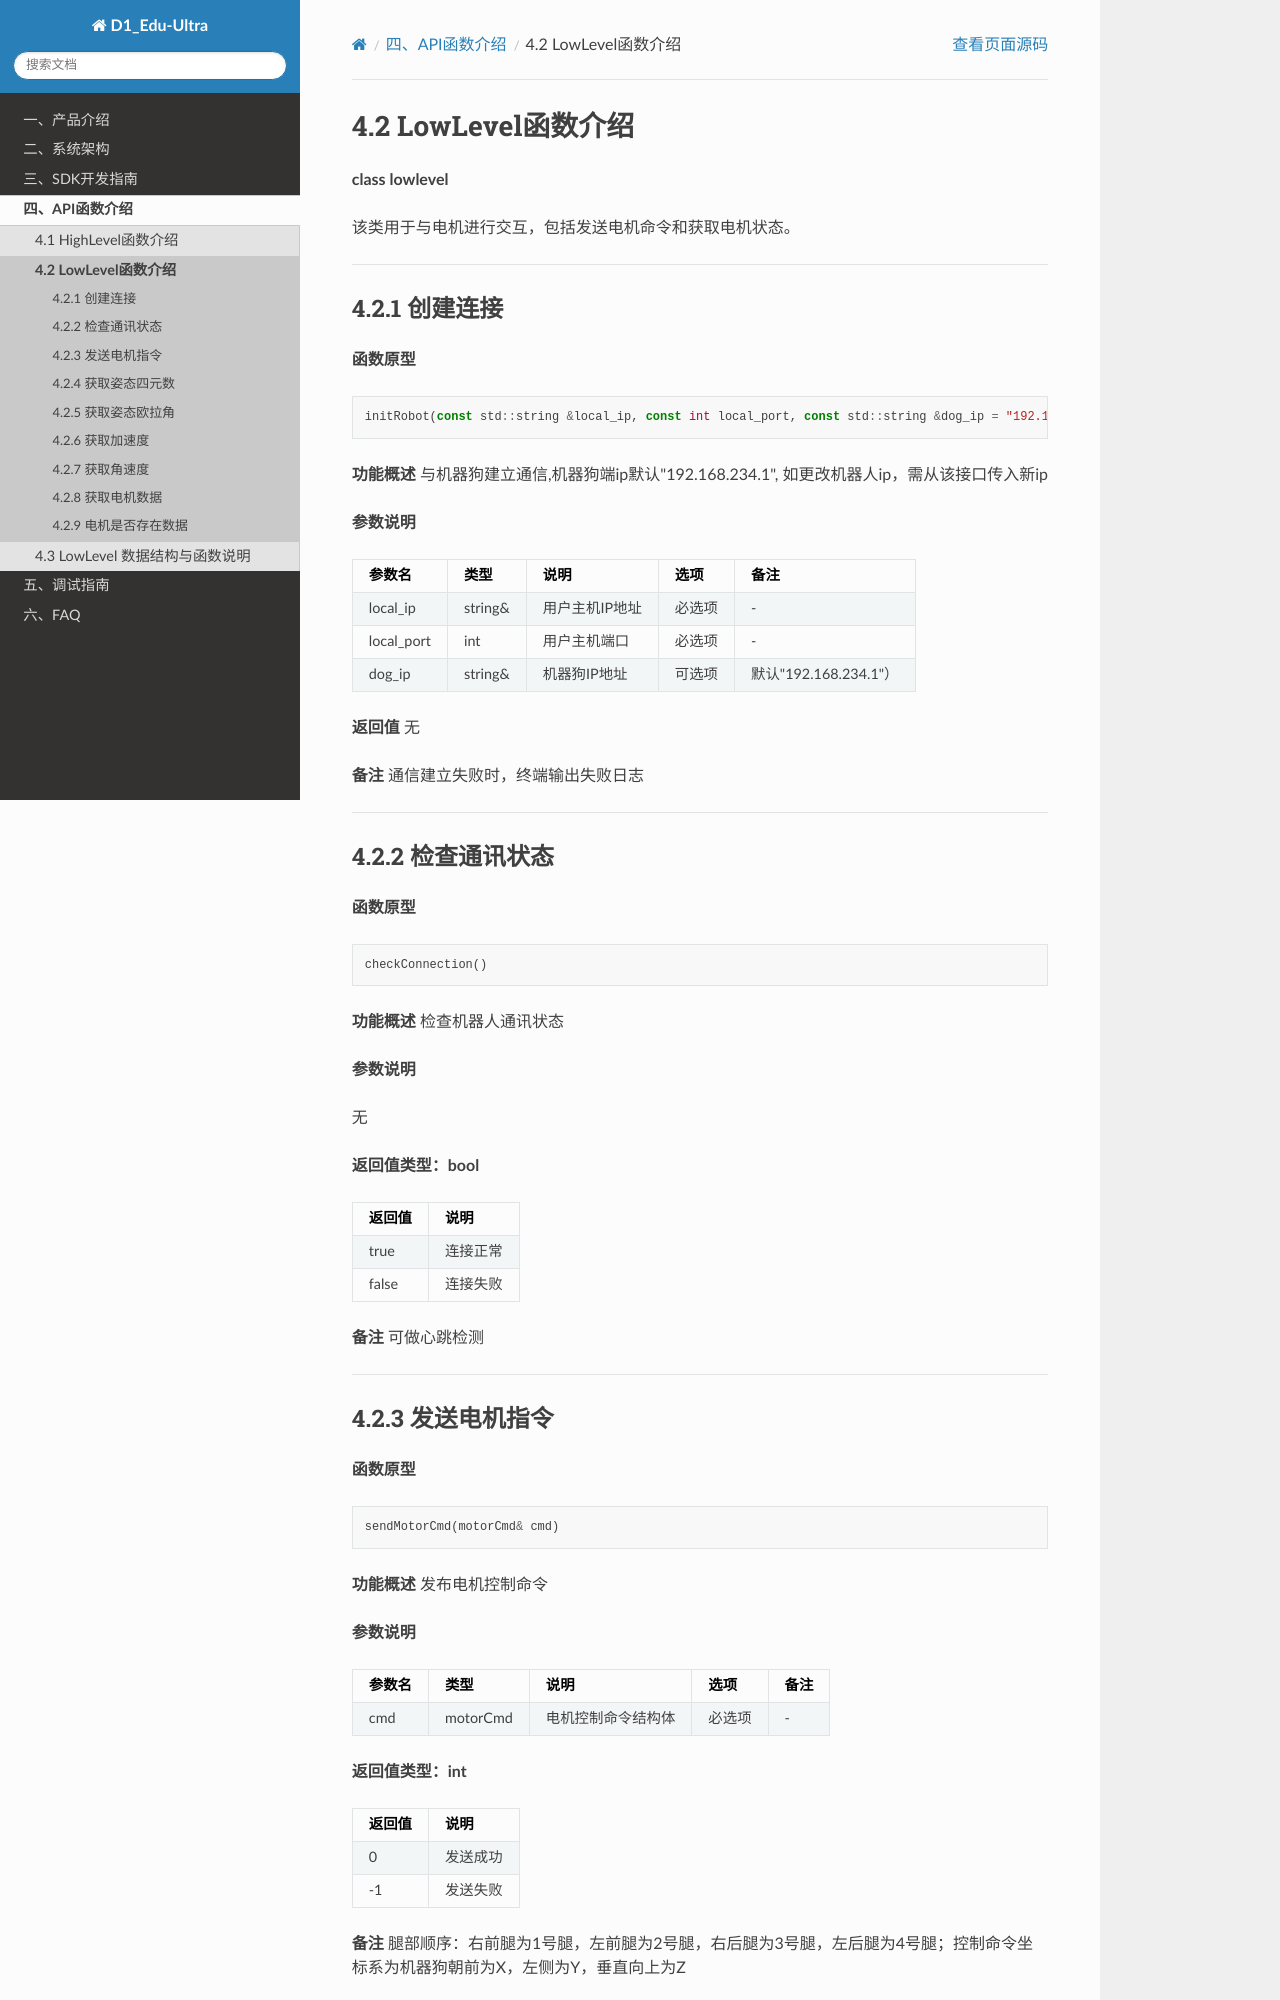

repository: AgibotTech/agibot_D1_Edu-Ultra · page: 4.2LowLevel函数介绍.html · generator: sphinx

4.2 LowLevel函数介绍
=============================================

**class lowlevel**

该类用于与电机进行交互，包括发送电机命令和获取电机状态。

---

4.2.1 创建连接
---------------------------------------------

**函数原型**

```cpp
initRobot(const std::string &local_ip, const int local_port, const std::string &dog_ip = "192.168.234.1")
```

**功能概述**
与机器狗建立通信,机器狗端ip默认"192.168.234.1", 如更改机器人ip，需从该接口传入新ip

**参数说明**

| 参数名 | 类型 | 说明 | 选项 | 备注 |
|--------|------|------|---------|---------|
| local_ip | string& | 用户主机IP地址 | 必选项 | - |
| local_port | int | 用户主机端口 | 必选项 | - |
| dog_ip | string& | 机器狗IP地址 | 可选项 | 默认"192.168.234.1"） |

**返回值**
无

**备注**
通信建立失败时，终端输出失败日志

---

4.2.2 检查通讯状态
---------------------------------------------

**函数原型**

```cpp
checkConnection()
```

**功能概述**
检查机器人通讯状态

**参数说明**

无

**返回值类型：bool**

| 返回值 | 说明 |
|------|------|
| true | 连接正常 |
| false | 连接失败 |

**备注**
可做心跳检测

---
